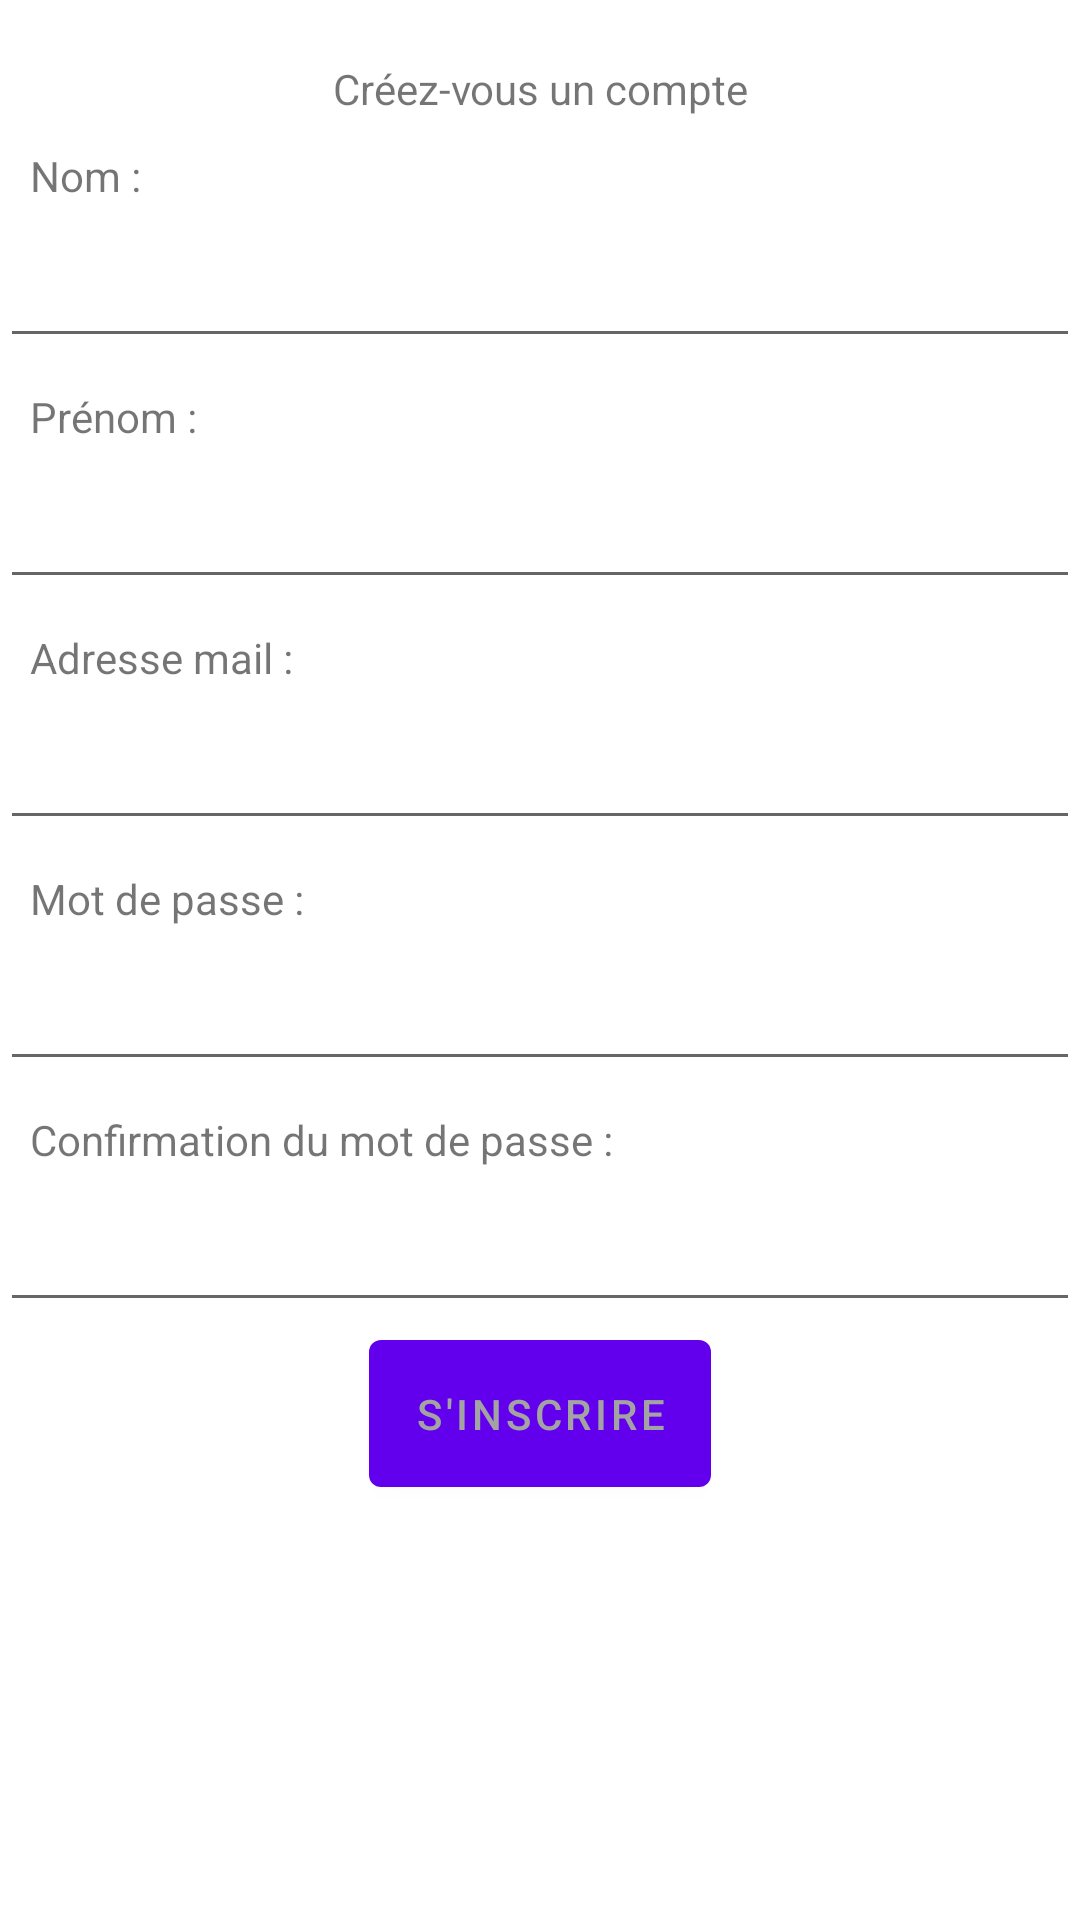

Reconstruct the res/layout file that produces this screen, plus the resources it refers to.
<!-- AndroidManifest.xml: application theme Theme.PFA -->
<!-- res/layout/activity_sign_lambda.xml -->
<?xml version="1.0" encoding="utf-8"?>
<LinearLayout xmlns:android="http://schemas.android.com/apk/res/android"
    xmlns:app="http://schemas.android.com/apk/res-auto"
    xmlns:tools="http://schemas.android.com/tools"
    android:layout_width="match_parent"
    android:layout_height="match_parent"
    tools:context=".Activities.SignLambdaActivity"
    android:gravity="center_horizontal"
    android:orientation="vertical"
    >

    <TextView
        android:layout_width="match_parent"
        android:layout_height="wrap_content"
        android:textAlignment="center"
        android:gravity="center_horizontal"
        android:text="Créez-vous un compte"
        android:layout_marginTop="20dp"
        />

    <TextView
        android:layout_width="match_parent"
        android:layout_height="wrap_content"
        android:layout_margin="10dp"
        android:text="Nom :"

        />

    <EditText
        android:layout_width="match_parent"
        android:layout_height="wrap_content"
        android:id="@+id/user_et_name"
        android:inputType="textCapCharacters"
        />

    <TextView
        android:layout_width="match_parent"
        android:layout_height="wrap_content"
        android:layout_margin="10dp"
        android:text="Prénom :"
        />

    <EditText
        android:layout_width="match_parent"
        android:layout_height="wrap_content"
        android:id="@+id/user_et_firstname"
        android:inputType="textCapWords"
        />

    <TextView
        android:layout_width="match_parent"
        android:layout_height="wrap_content"
        android:layout_margin="10dp"
        android:text="Adresse mail :"
        />

    <EditText
        android:layout_width="match_parent"
        android:layout_height="wrap_content"
        android:id="@+id/user_et_email"
        android:inputType="textEmailAddress"
        />

    <TextView
        android:layout_width="match_parent"
        android:layout_height="wrap_content"
        android:layout_margin="10dp"
        android:text="Mot de passe :"
        />

    <EditText
        android:layout_width="match_parent"
        android:layout_height="wrap_content"
        android:inputType="textPassword"
        android:id="@+id/user_et_pw"
        />


    <TextView
        android:layout_margin="10dp"
        android:layout_width="match_parent"
        android:layout_height="wrap_content"
        android:text="Confirmation du mot de passe :"
        />

    <EditText
        android:layout_width="match_parent"
        android:layout_height="wrap_content"
        android:inputType="textPassword"
        android:id="@+id/user_et_pwconfirm"
        />

    <Button
        android:id="@+id/user_btn_register"
        android:layout_width="wrap_content"
        android:layout_height="wrap_content"
        android:padding="15dp"
        android:text="S'inscrire" />

</LinearLayout>
<!-- resources referenced by this layout -->
<resources>
  <style name="Theme.PFA" parent="Theme.MaterialComponents.DayNight.DarkActionBar">
          
          <item name="colorPrimary">@color/purple_500</item>
          <item name="colorPrimaryVariant">@color/purple_700</item>
          <item name="colorOnPrimary">@color/white</item>
          
          <item name="colorSecondary">@color/teal_200</item>
          <item name="colorSecondaryVariant">@color/teal_700</item>
          <item name="colorOnSecondary">@color/black</item>
          
          <item name="android:statusBarColor" tools:targetApi="l">?attr/colorPrimaryVariant</item>
          
      </style>
  <color name="purple_500">#FF6200EE</color>
  <color name="purple_700">#FF3700B3</color>
  <color name="white">#A3A3A3</color>
  <color name="teal_200">#FF03DAC5</color>
  <color name="teal_700">#FF018786</color>
  <color name="black">#FF000000</color>
</resources>
